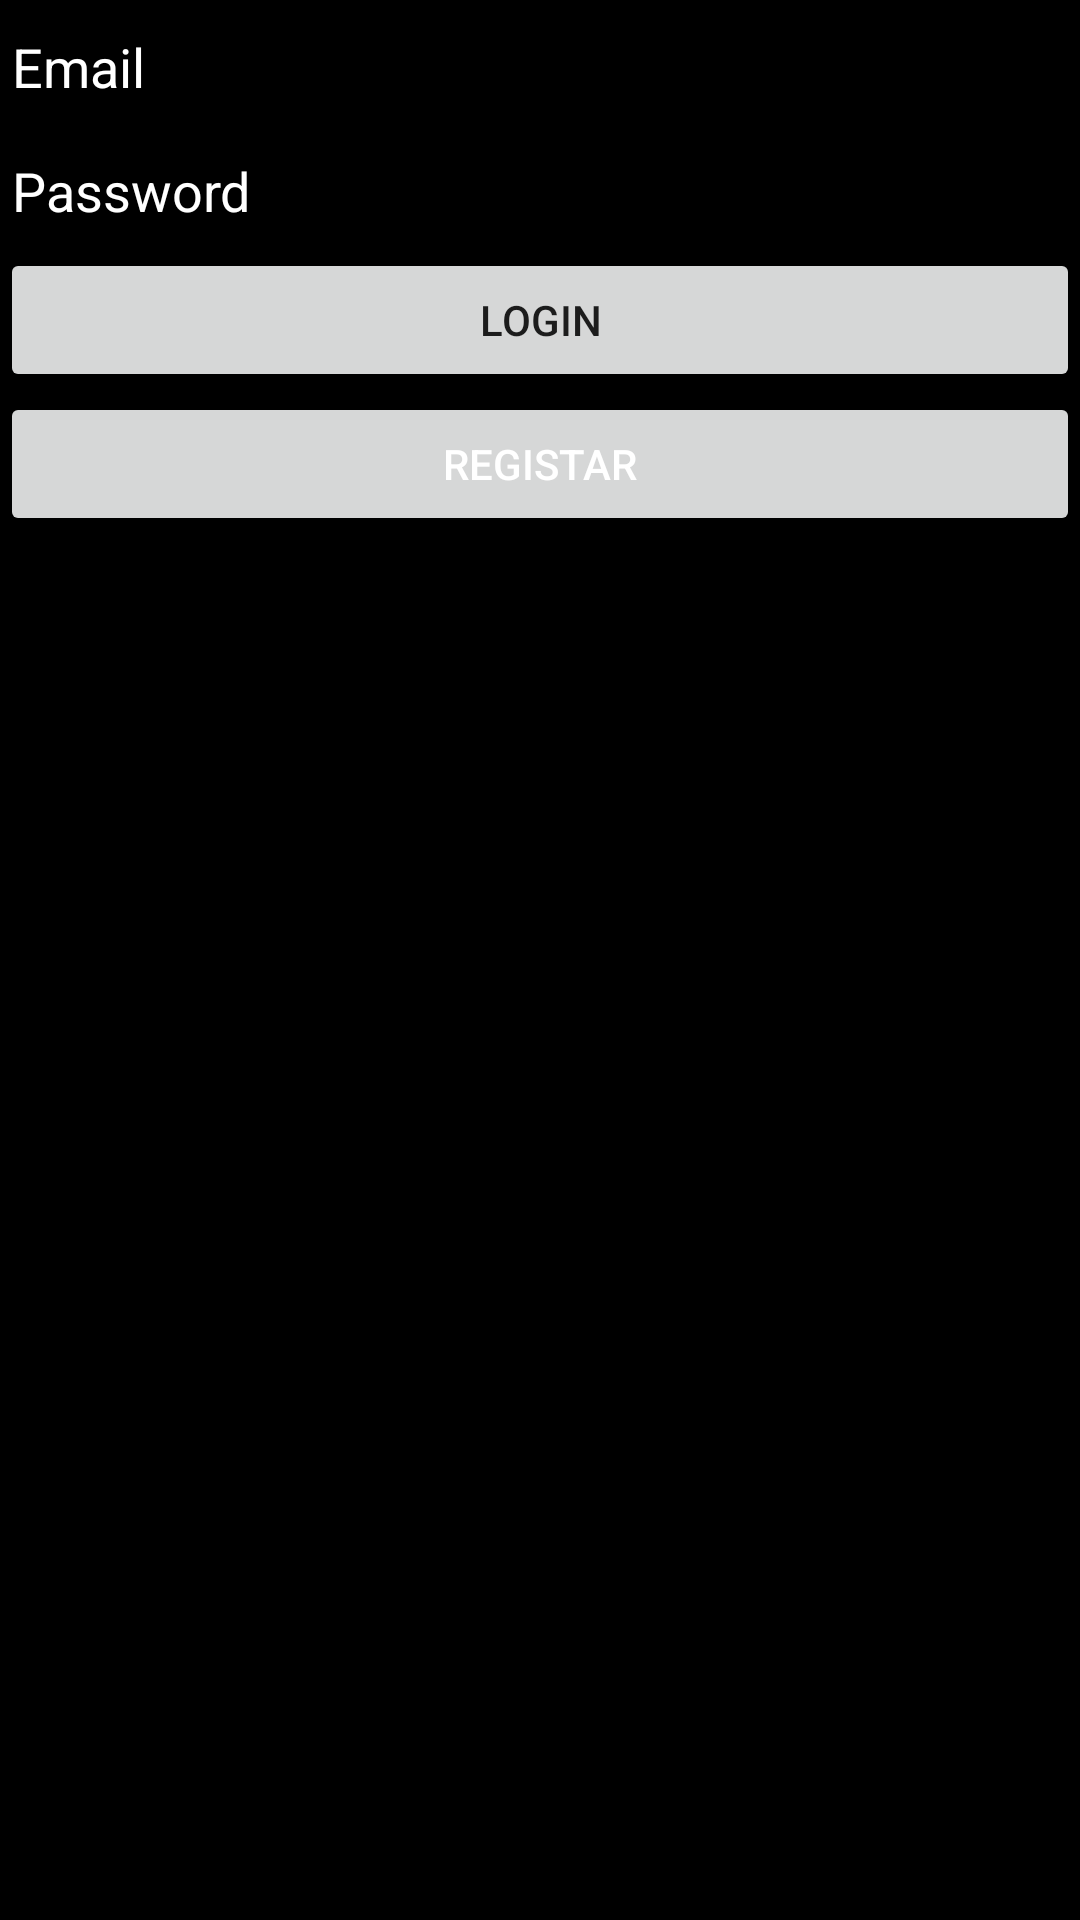

Layout XML and referenced resources for this Android screen:
<!-- AndroidManifest.xml: application theme Theme.HomeApp -->
<!-- res/layout/activity_main.xml -->
<?xml version="1.0" encoding="utf-8"?>

<LinearLayout xmlns:android="http://schemas.android.com/apk/res/android"
    xmlns:app="http://schemas.android.com/apk/res-auto"
    xmlns:tools="http://schemas.android.com/tools"
    android:layout_width="match_parent"
    android:layout_height="match_parent"
    tools:context=".MainActivity"
    android:orientation="vertical"
    android:background="@color/black">

    <EditText
        android:id="@+id/email"
        android:layout_width="match_parent"
        android:layout_height="wrap_content"
        android:hint="@string/email"
        tools:ignore="Autofill,TextFields"
        android:textColorHint="@color/white"
        android:textColor="@color/white"/>

    <EditText
        android:id="@+id/password"
        android:layout_width="match_parent"
        android:layout_height="wrap_content"
        android:hint="@string/password"
        android:inputType="textPassword"
        tools:ignore="Autofill,TextFields"
        android:textColorHint="@color/white"
        android:textColor="@color/white"/>

    <Button
        android:id="@+id/botao_login"
        android:textColorHint="@color/white"
        android:layout_width="match_parent"
        android:layout_height="wrap_content"
        android:text="@string/login"/>


    <Button
        android:id="@+id/botao_registar"
        android:textColorHint="@color/white"
        android:layout_width="match_parent"
        android:layout_height="wrap_content"
        android:textColor="@color/white"
        android:hint="@string/register"/>



</LinearLayout>
<!-- resources referenced by this layout -->
<resources>
  <string name="email">Email</string>
  <string name="login">LOGIN</string>
  <string name="password">Password</string>
  <string name="register">REGISTAR</string>
  <style name="Theme.HomeApp" parent="Theme.MaterialComponents.DayNight.DarkActionBar">
          
          <item name="colorPrimary">@color/purple_500</item>
          <item name="colorPrimaryVariant">@color/purple_700</item>
          <item name="colorOnPrimary">@color/white</item>
          
          <item name="colorSecondary">@color/teal_200</item>
          <item name="colorSecondaryVariant">@color/teal_700</item>
          <item name="colorOnSecondary">@color/black</item>
          
          <item name="android:statusBarColor" tools:targetApi="l">?attr/colorPrimaryVariant</item>
          
      </style>
  <!-- not gathered from this repository: default colours our renderer supplied (Android Studio template values) -->
  <color name="purple_500">#FF6200EE</color>
  <color name="purple_700">#FF3700B3</color>
  <color name="teal_200">#FF03DAC5</color>
  <color name="teal_700">#FF018786</color>
  <color name="black">#FF000000</color>
  <color name="white">#FFFFFFFF</color>
</resources>
